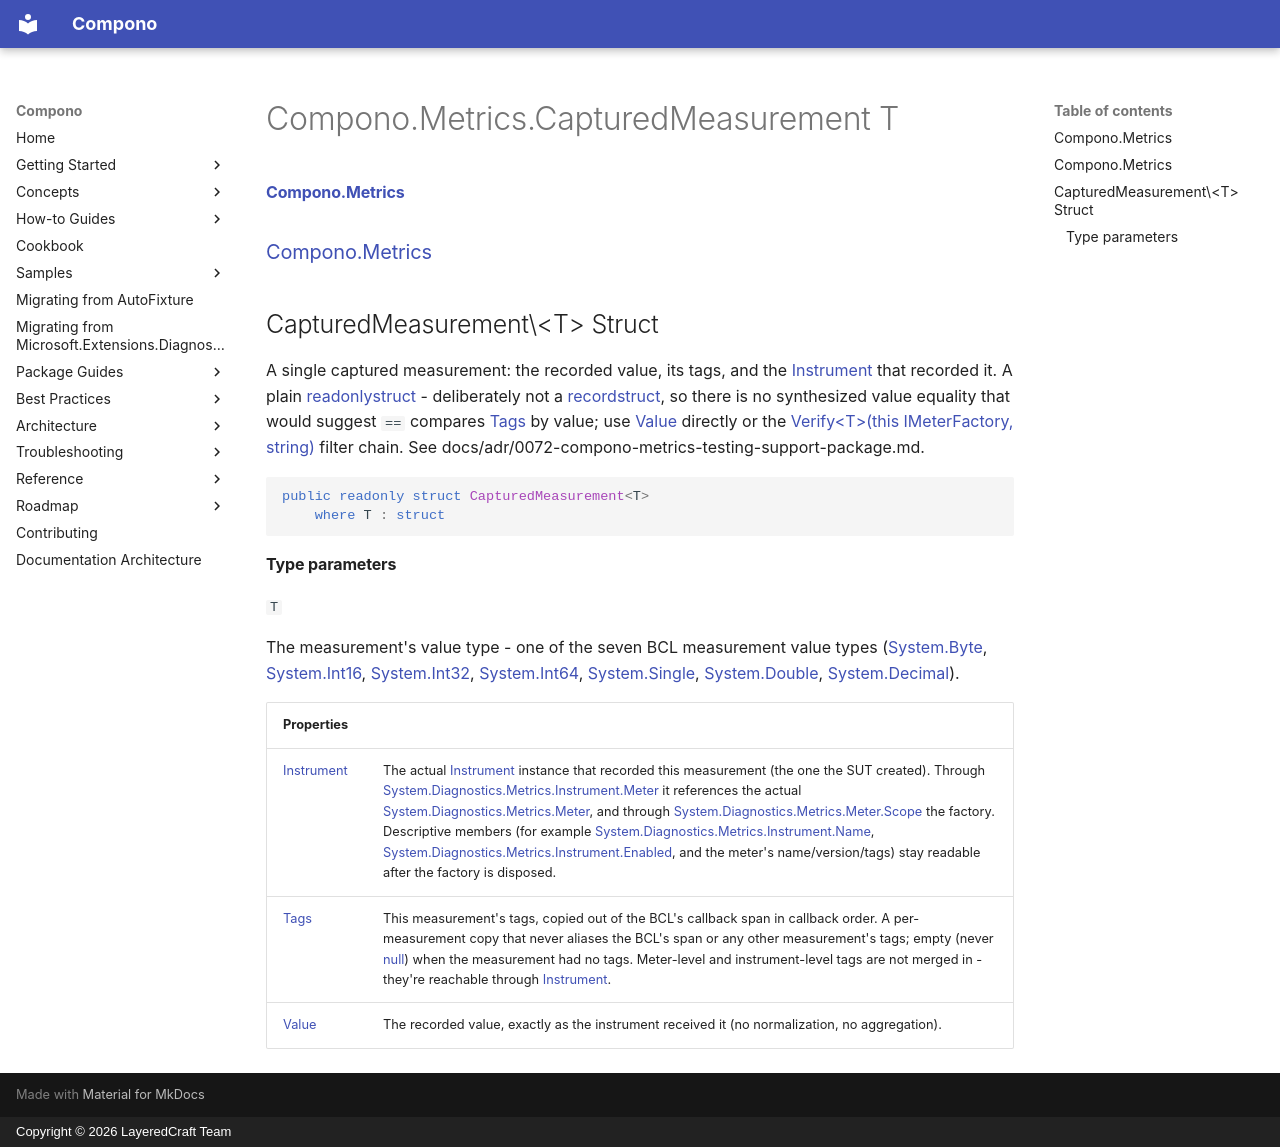

repository: LayeredCraft/compono · page: reference/api/Compono.Metrics/Compono.Metrics.CapturedMeasurement_T_/index.html · generator: mkdocs · copyright: Copyright © 2026 LayeredCraft Team

#### [Compono\.Metrics](index.md 'index')
### [Compono\.Metrics](Compono.Metrics.md 'Compono\.Metrics')

## CapturedMeasurement\<T\> Struct

A single captured measurement: the recorded value, its tags, and the [Instrument](Compono.Metrics.CapturedMeasurement_T_.Instrument.md 'Compono\.Metrics\.CapturedMeasurement\<T\>\.Instrument') that
recorded it\. A plain [readonly](https://docs.microsoft.com/en-us/dotnet/csharp/language-reference/keywords/readonly 'https://docs\.microsoft\.com/en\-us/dotnet/csharp/language\-reference/keywords/readonly')[struct](https://docs.microsoft.com/en-us/dotnet/csharp/language-reference/keywords/struct 'https://docs\.microsoft\.com/en\-us/dotnet/csharp/language\-reference/keywords/struct') \- deliberately not a
[record](https://docs.microsoft.com/en-us/dotnet/csharp/language-reference/keywords/record 'https://docs\.microsoft\.com/en\-us/dotnet/csharp/language\-reference/keywords/record')[struct](https://docs.microsoft.com/en-us/dotnet/csharp/language-reference/keywords/struct 'https://docs\.microsoft\.com/en\-us/dotnet/csharp/language\-reference/keywords/struct'), so there is no synthesized value equality that
would suggest `==` compares [Tags](Compono.Metrics.CapturedMeasurement_T_.Tags.md 'Compono\.Metrics\.CapturedMeasurement\<T\>\.Tags') by value; use [Value](Compono.Metrics.CapturedMeasurement_T_.Value.md 'Compono\.Metrics\.CapturedMeasurement\<T\>\.Value') directly or
the [Verify&lt;T&gt;\(this IMeterFactory, string\)](Compono.Metrics.MeterFactoryTestingExtensions.Verify.md#Compono.Metrics.MeterFactoryTestingExtensions.Verify_T_(thisSystem.Diagnostics.Metrics.IMeterFactory,string) 'Compono\.Metrics\.MeterFactoryTestingExtensions\.Verify\<T\>\(this System\.Diagnostics\.Metrics\.IMeterFactory, string\)') filter chain\.
See docs/adr/0072\-compono\-metrics\-testing\-support\-package\.md\.

```csharp
public readonly struct CapturedMeasurement<T>
    where T : struct
```
#### Type parameters

<a name='Compono.Metrics.CapturedMeasurement_T_.T'></a>

`T`

The measurement's value type \- one of the seven BCL measurement value types
            \([System\.Byte](https://learn.microsoft.com/en-us/dotnet/api/system.byte 'System\.Byte'), [System\.Int16](https://learn.microsoft.com/en-us/dotnet/api/system.int16 'System\.Int16'), [System\.Int32](https://learn.microsoft.com/en-us/dotnet/api/system.int32 'System\.Int32'), [System\.Int64](https://learn.microsoft.com/en-us/dotnet/api/system.int64 'System\.Int64'), [System\.Single](https://learn.microsoft.com/en-us/dotnet/api/system.single 'System\.Single'),
            [System\.Double](https://learn.microsoft.com/en-us/dotnet/api/system.double 'System\.Double'), [System\.Decimal](https://learn.microsoft.com/en-us/dotnet/api/system.decimal 'System\.Decimal')\)\.

| Properties | |
| :--- | :--- |
| [Instrument](Compono.Metrics.CapturedMeasurement_T_.Instrument.md 'Compono\.Metrics\.CapturedMeasurement\<T\>\.Instrument') | The actual [Instrument](Compono.Metrics.CapturedMeasurement_T_.Instrument.md 'Compono\.Metrics\.CapturedMeasurement\<T\>\.Instrument') instance that recorded this measurement \(the one the SUT created\)\. Through [System\.Diagnostics\.Metrics\.Instrument\.Meter](https://learn.microsoft.com/en-us/dotnet/api/system.diagnostics.metrics.instrument.meter 'System\.Diagnostics\.Metrics\.Instrument\.Meter') it references the actual [System\.Diagnostics\.Metrics\.Meter](https://learn.microsoft.com/en-us/dotnet/api/system.diagnostics.metrics.meter 'System\.Diagnostics\.Metrics\.Meter'), and through [System\.Diagnostics\.Metrics\.Meter\.Scope](https://learn.microsoft.com/en-us/dotnet/api/system.diagnostics.metrics.meter.scope 'System\.Diagnostics\.Metrics\.Meter\.Scope') the factory\. Descriptive members \(for example [System\.Diagnostics\.Metrics\.Instrument\.Name](https://learn.microsoft.com/en-us/dotnet/api/system.diagnostics.metrics.instrument.name 'System\.Diagnostics\.Metrics\.Instrument\.Name'), [System\.Diagnostics\.Metrics\.Instrument\.Enabled](https://learn.microsoft.com/en-us/dotnet/api/system.diagnostics.metrics.instrument.enabled 'System\.Diagnostics\.Metrics\.Instrument\.Enabled'), and the meter's name/version/tags\) stay readable after the factory is disposed\. |
| [Tags](Compono.Metrics.CapturedMeasurement_T_.Tags.md 'Compono\.Metrics\.CapturedMeasurement\<T\>\.Tags') | This measurement's tags, copied out of the BCL's callback span in callback order\. A per\-measurement copy that never aliases the BCL's span or any other measurement's tags; empty \(never [null](https://docs.microsoft.com/en-us/dotnet/csharp/language-reference/keywords/null 'https://docs\.microsoft\.com/en\-us/dotnet/csharp/language\-reference/keywords/null')\) when the measurement had no tags\. Meter\-level and instrument\-level tags are not merged in \- they're reachable through [Instrument](Compono.Metrics.CapturedMeasurement_T_.Instrument.md 'Compono\.Metrics\.CapturedMeasurement\<T\>\.Instrument')\. |
| [Value](Compono.Metrics.CapturedMeasurement_T_.Value.md 'Compono\.Metrics\.CapturedMeasurement\<T\>\.Value') | The recorded value, exactly as the instrument received it \(no normalization, no             aggregation\)\. |
